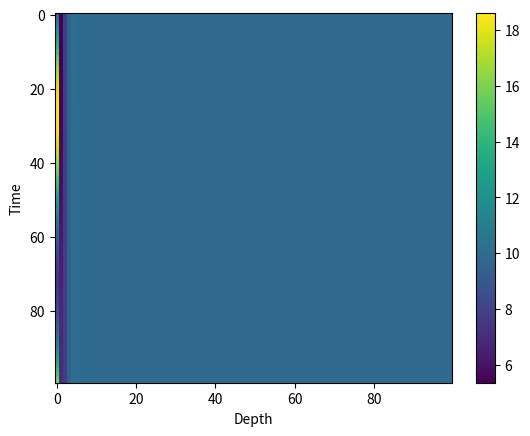

The matplotlib source for this figure:
import numpy as np
import matplotlib.pyplot as plt

# constants
k = 1e-6
A1 = 15
A2 = 7
P1 = 365
P2 = 24

w1 = 2 * np.pi / P1
w2 = 2 * np.pi / P2

a1 = np.sqrt(w1 / (2 * k))
a2 = np.sqrt(w2 / (2 * k))

T0 = 10

# depth values
z = np.linspace(0, 1, 100)

# time values
t = np.linspace(0, P2, 100)

# make grid
T = []

for ti in t:
    row = []
    for zi in z:
        temp = T0 \
        + A1 * np.exp(-a1 * zi) * np.sin(w1 * ti - a1 * zi) \
        + A2 * np.exp(-a2 * zi) * np.sin(w2 * ti - a2 * zi)
        row.append(temp)
    T.append(row)

T = np.array(T)

plt.imshow(T, aspect='auto')
plt.colorbar()
plt.xlabel("Depth")
plt.ylabel("Time")
plt.savefig("plot3.png")
plt.show()
